Image classification data set "dataset_processed" (snehadpatel/Local-Vegetable-Variety-Classifier on GitHub). Class labels (5): green chilli Marcha, ladies finger, pointed gourd, ivy gourd, peas.

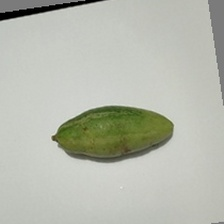
Label: pointed gourd

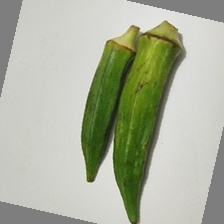
Label: ladies finger

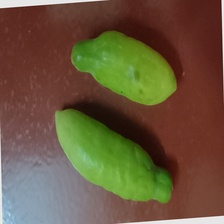
Label: ivy gourd

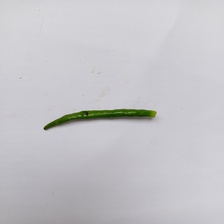
Label: green chilli Marcha

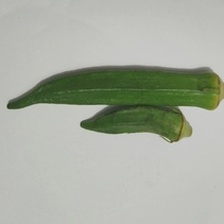
Label: ladies finger

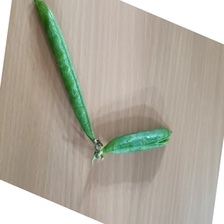
Label: peas
